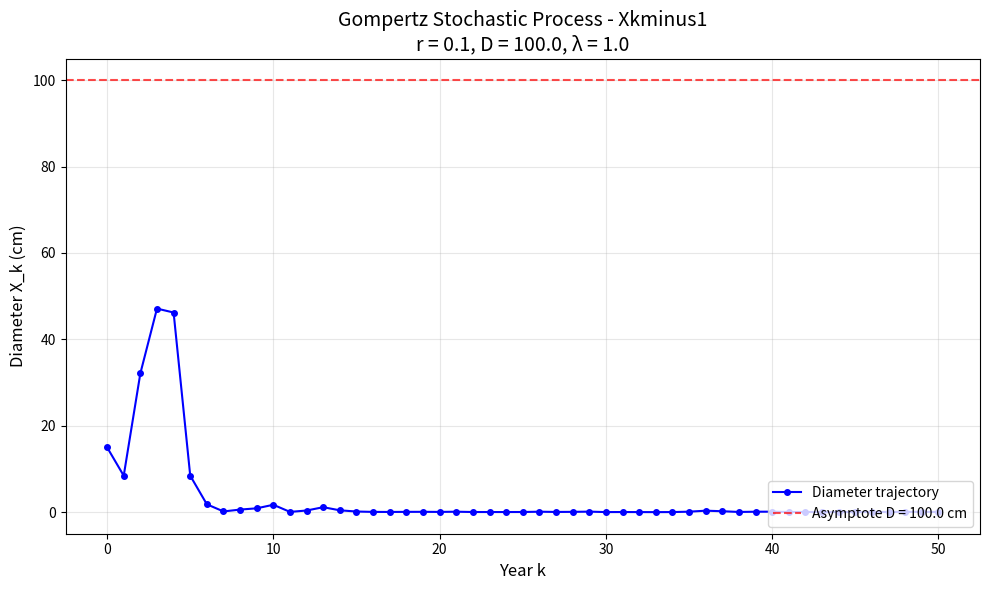

This figure's Python source:
#!/usr/bin/env python3
"""
MAD4037 - Stochastic Process TP
Gompertz Tree-Diameter Simulator (Version with X_{k-1} term only)

This script simulates the simplified stochastic Gompertz model for tree
diameter growth using only the previous value in the recurrence relation.

Model:
    X_k = D^(1-exp(-r)) * X_{k-1}^(exp(-r)) * ε_{k-1}, k ≥ 1
    ε_k ~ Exponential(λ) i.i.d.

Initial condition: X0 = 15 cm (fixed)
"""

import argparse
import os
import numpy as np
import matplotlib.pyplot as plt
from typing import List, Dict, Any
import sys

# Ensure the output directory exists (relative path for cross-platform compatibility)
output_dir = "output"
if not os.path.exists(output_dir):
    os.makedirs(output_dir)


def simulate_gompertz_one_step(
    r: float, D: float, lam: float, n_years: int, X0: float = 15.0
) -> np.ndarray:
    """
    Simulate the Gompertz process with one-step dependency.

    Parameters
    ----------
    r : float
        Growth rate parameter.
    D : float
        Asymptotic diameter (maximum achievable diameter).
    lam : float
        Rate parameter for the exponential noise distribution.
    n_years : int
        Number of years to simulate.
    X0 : float, optional
        Initial diameter at year 0 (default: 15.0 cm).

    Returns
    -------
    np.ndarray
        Array of simulated diameters X_k for k = 0, 1, ..., n_years.
    """
    # Initialize the diameter array
    X = np.zeros(n_years + 1)
    X[0] = X0

    # Pre-compute constant terms for efficiency
    exponent = np.exp(-r)
    constant_term = D ** (1 - exponent)

    # Generate all exponential noise variables at once for efficiency
    # np.random.exponential(scale) uses mean = scale, so we use scale = 1/lambda
    epsilon = np.random.exponential(scale=1.0 / lam, size=n_years)

    # Simulate the process for k ≥ 1
    for k in range(1, n_years + 1):
        # Apply the simplified Gompertz recurrence relation
        X[k] = constant_term * (X[k - 1] ** exponent) * epsilon[k - 1]

    return X


def plot_diameter_trajectory(
    X: np.ndarray, params: Dict[str, Any], version: str
) -> None:
    """
    Create and display the diameter trajectory plot.

    Parameters
    ----------
    X : np.ndarray
        Array of diameter values.
    params : dict
        Dictionary containing r, D, lambda parameters.
    version : str
        Version identifier for the plot title and filename.
    """
    # Create the figure
    fig, ax = plt.subplots(figsize=(10, 6))

    # Generate year indices
    years = np.arange(len(X))

    # Plot the trajectory
    ax.plot(years, X, "b-o", markersize=4, linewidth=1.5, label="Diameter trajectory")

    # Add reference line for asymptotic diameter D
    ax.axhline(
        y=params["D"],
        color="r",
        linestyle="--",
        alpha=0.7,
        label=f'Asymptote D = {params["D"]} cm',
    )

    # Customize the plot
    ax.set_xlabel("Year k", fontsize=12)
    ax.set_ylabel("Diameter X_k (cm)", fontsize=12)
    ax.set_title(
        f"Gompertz Stochastic Process - {version}\n"
        f'r = {params["r"]}, D = {params["D"]}, λ = {params["lambda"]}',
        fontsize=14,
    )
    ax.legend(loc="lower right")
    ax.grid(True, alpha=0.3)

    # Adjust layout
    plt.tight_layout()

    # Generate filename with parameters
    filename = os.path.join(output_dir,f"gompertz_run_{version}_r{params['r']}_l{params['lambda']}.png")

    # Save the figure
    plt.savefig(filename, dpi=150, bbox_inches="tight")
    print(f"Figure saved as: {filename}")

    # Display the plot
    plt.show()


def print_parameter_summary(params: Dict[str, Any]) -> None:
    """
    Pretty-print the parameter block to the console.

    Parameters
    ----------
    params : dict
        Dictionary containing simulation parameters.
    """
    print("\n" + "=" * 50)
    print("GOMPERTZ SIMULATION PARAMETERS")
    print("=" * 50)
    for key, value in params.items():
        if isinstance(value, float):
            print(f"  {key:12s}: {value:.4f}")
        else:
            print(f"  {key:12s}: {value}")
    print("=" * 50 + "\n")


def print_last_diameters(X: np.ndarray, n_last: int = 5) -> None:
    """
    Print the last N diameter values to the console.

    Parameters
    ----------
    X : np.ndarray
        Array of diameter values.
    n_last : int, optional
        Number of last values to display (default: 5).
    """
    print(f"Last {n_last} diameter values:")
    print("-" * 30)
    start_idx = max(0, len(X) - n_last)
    for i in range(start_idx, len(X)):
        print(f"  X_{i:3d} = {X[i]:.4f} cm")
    print("-" * 30 + "\n")


def main():
    """
    Main function to run the Gompertz simulation with one-step dependency.

    Handles command-line argument parsing, runs the simulation, and displays results.
    """
    # Set random seed for reproducibility
    np.random.seed(42)

    # Parse command-line arguments
    parser = argparse.ArgumentParser(
        description="Simulate Gompertz stochastic process with X_{k-1} term only.",
        formatter_class=argparse.ArgumentDefaultsHelpFormatter,
    )
    parser.add_argument(
        "--r", type=float, default=0.1, help="Growth rate parameter (r > 0)"
    )
    parser.add_argument(
        "--D", type=float, default=100.0, help="Asymptotic diameter D (cm)"
    )
    parser.add_argument(
        "--lambda",
        type=float,
        default=1.0,
        dest="lam",
        help="Rate parameter for exponential noise (λ > 0)",
    )
    parser.add_argument(
        "--years", type=int, default=50, help="Number of years to simulate"
    )

    args = parser.parse_args()

    # Validate parameters
    if args.r <= 0:
        print("Error: Growth rate r must be positive.")
        sys.exit(1)
    if args.D <= 0:
        print("Error: Asymptotic diameter D must be positive.")
        sys.exit(1)
    if args.lam <= 0:
        print("Error: Lambda must be positive.")
        sys.exit(1)
    if args.years < 1:
        print("Error: Number of years must be at least 1.")
        sys.exit(1)

    # Create parameter dictionary for display
    params = {
        "r": args.r,
        "D": args.D,
        "lambda": args.lam,
        "years": args.years,
        "X0": 15.0,
    }

    # Print parameter summary
    print_parameter_summary(params)

    # Run the simulation
    print("Running simulation...")
    X = simulate_gompertz_one_step(
        r=args.r,
        D=args.D,
        lam=args.lam,
        n_years=args.years,
        X0=15.0,  # Fixed initial condition
    )
    print("Simulation complete.\n")

    # Print last diameters
    print_last_diameters(X)

    # Create and display the plot
    plot_diameter_trajectory(X, params, version="Xkminus1")


if __name__ == "__main__":
    main()
